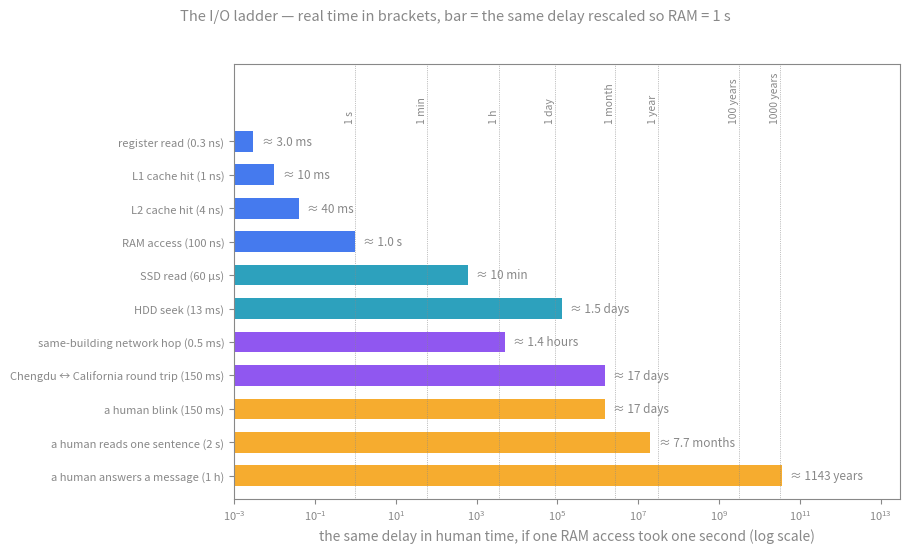

Write Python code to recreate this figure.
"""Every latency on the ladder, rescaled so that one RAM access (100 ns) = one second of human time.
The point: the slow step is never the arithmetic; it is moving data — and the human rungs sit on the
same ladder, years above the disk.  Regenerate: python3 true-io-bound-ladder.py"""
import matplotlib
matplotlib.use("Agg")
import matplotlib.pyplot as plt

RAM = 100e-9                                   # the unit: one RAM access = 1 s
rows = [  # (label, real seconds, colour)
    ("register read (0.3 ns)",            0.3e-9, "#2563eb"),
    ("L1 cache hit (1 ns)",               1e-9,   "#2563eb"),
    ("L2 cache hit (4 ns)",               4e-9,   "#2563eb"),
    ("RAM access (100 ns)",               100e-9, "#2563eb"),
    ("SSD read (60 µs)",                  60e-6,  "#0891b2"),
    ("HDD seek (13 ms)",                  13e-3,  "#0891b2"),
    ("same-building network hop (0.5 ms)",0.5e-3, "#7c3aed"),
    ("Chengdu ↔ California round trip (150 ms)", 0.15, "#7c3aed"),
    ("a human blink (150 ms)",            0.15,   "#f59e0b"),
    ("a human reads one sentence (2 s)",  2.0,    "#f59e0b"),
    ("a human answers a message (1 h)",   3600.0, "#f59e0b"),
]
GREY = "#888888"
fig, ax = plt.subplots(figsize=(9.2, 5.6)); fig.patch.set_alpha(0); ax.set_facecolor("none")
ys = list(range(len(rows)))[::-1]
def human(sec):
    for unit, div in [("years", 3.15e7), ("months", 2.6e6), ("days", 86400), ("hours", 3600), ("min", 60), ("s", 1), ("ms", 1e-3)]:
        if sec >= div:
            v = sec / div
            return f"{v:.0f} {unit}" if v >= 10 else f"{v:.1f} {unit}"
for y, (label, t, col) in zip(ys, rows):
    h = t / RAM
    ax.barh(y, h, color=col, alpha=0.85, height=0.62)
    ax.text(h * 1.6, y, "≈ " + human(h), va="center", fontsize=8.5, color=GREY)
ax.set_yticks(ys); ax.set_yticklabels([r[0] for r in rows], fontsize=9, color=GREY)
ax.set_xscale("log"); ax.set_xlim(1e-3, 3e13)
marks = [(1, "1 s"), (60, "1 min"), (3600, "1 h"), (86400, "1 day"), (2.6e6, "1 month"),
         (3.15e7, "1 year"), (3.15e9, "100 years"), (3.15e10, "1000 years")]
for x, t in marks:
    ax.axvline(x, color=GREY, lw=0.5, ls=":")
    ax.text(x, len(rows) - 0.45, t, rotation=90, fontsize=7.5, color=GREY, va="bottom", ha="right")
ax.set_ylim(-0.7, len(rows) + 1.3)
ax.set_xlabel("the same delay in human time, if one RAM access took one second (log scale)", color=GREY)
for s in ax.spines.values(): s.set_color(GREY)
ax.tick_params(colors=GREY, labelsize=8)
fig.suptitle("The I/O ladder — real time in brackets, bar = the same delay rescaled so RAM = 1 s", color=GREY, fontsize=10.5)
fig.tight_layout(rect=(0, 0, 1, 0.96)); fig.savefig("true-io-bound-ladder.svg", transparent=True)
for label, t, _ in rows:
    print(f"{label:44s} {t/RAM:12.3g} human-seconds")
